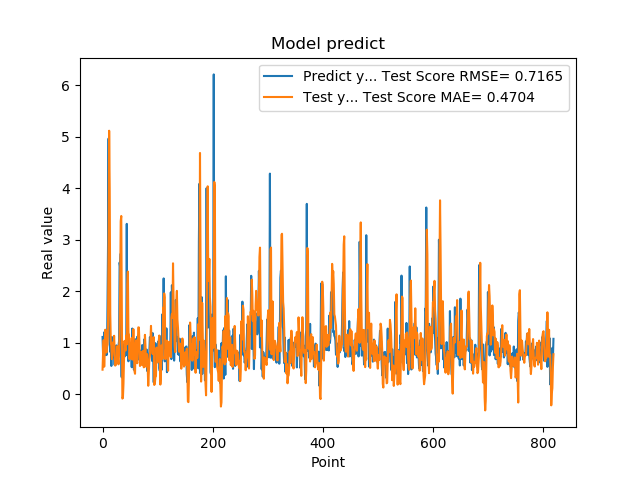

Data behind this chart, as committed beside it:
1.111775994300842507e+00, 4.773754738283222943e-01
7.566530108451843262e-01, 8.205633976601929280e-01
5.684260129928588867e-01, 1.049706065422316259e+00
1.201630949974060059e+00, 5.352232813660442456e-01
8.802530169486999512e-01, 8.458158329543745690e-01
8.531429767608642578e-01, 1.252268407777583192e+00
7.591750025749206543e-01, 9.246460244151152308e-01
1.005007982254028320e+00, 8.108375842182933280e-01
7.687720060348510742e-01, 9.234919128918726017e-01
1.740013241767883301e+00, 9.662584773748639222e-01
2.913533687591552734e+00, 1.389322712472680132e+00
4.963075160980224609e+00, 2.949324586673795157e+00
1.471215128898620605e+00, 5.113303260555545293e+00
1.000648975372314453e+00, 3.986367096546207023e+00
8.220189809799194336e-01, 1.558445249986869729e+00
9.362199902534482643e-01, 1.014441091953738328e+00
5.486897230148315430e-01, 9.362390742925895681e-01
1.111255049705505371e+00, 6.809441465676796534e-01
7.148039937019348145e-01, 7.612802687406097224e-01
1.052167057991027832e+00, 1.006000383775975893e+00
8.955980539321898304e-01, 9.099443497602144326e-01
7.769405245780944824e-01, 1.135028731275420144e+00
5.699509978294372559e-01, 8.694549235143022026e-01
8.244060277938842773e-01, 5.560247656747776546e-01
5.800840258598327637e-01, 5.700881452580892628e-01
9.488009810447691761e-01, 6.107506779892404314e-01
7.918390035629272461e-01, 6.792711336960474133e-01
6.937990188598632812e-01, 9.355062974110537333e-01
6.834830045700073242e-01, 6.889566597892277100e-01
9.433320164680479847e-01, 5.811032922346719420e-01
1.032713770866394043e+00, 7.910504761432759491e-01
2.556216001510620117e+00, 1.146728910716050320e+00
2.464895963668823242e+00, 2.076645741630299469e+00
2.728049993515014204e+00, 3.360027978619929634e+00
3.558506965637206476e-01, 3.459267068670647927e+00
3.262020051479339600e-01, 1.638089835462332777e+00
3.781589865684509277e-01, -8.409913725844068988e-02
6.306380033493041992e-01, -6.778234344728581440e-02
8.854129910469055176e-01, 2.002108428180160715e-01
9.743152856826782227e-01, 6.863331636115609369e-01
7.307389974594116211e-01, 1.036086538213838004e+00
9.521890282630921520e-01, 9.000147819533845794e-01
1.011654973030090332e+00, 8.502651226003409279e-01
7.643579840660095215e-01, 1.138774320555978159e+00
3.306220054626464844e+00, 9.680324289567974194e-01
7.543110251426696777e-01, 2.129368591180555992e+00
1.409499049186706321e+00, 2.380401944634034095e+00
6.401469707489013672e-01, 1.191239894607538874e+00
8.640019893646240234e-01, 1.155715362452807371e+00
8.469420075416564941e-01, 6.794895498918268606e-01
7.976629734039306641e-01, 9.024330332821934864e-01
9.555831551551821068e-01, 8.402687431985979005e-01
9.546210169792175293e-01, 9.260687950522614731e-01
5.251880288124084473e-01, 1.093141937766140659e+00
1.275226235389709695e+00, 6.726649969113062122e-01
8.355640172958374023e-01, 8.422317904472315098e-01
7.640249729156494141e-01, 1.263819312727874067e+00
4.752210080623626154e-01, 7.978398778895279264e-01
7.414129972457885742e-01, 4.498866837543283315e-01
1.069700956344604492e+00, 3.979947611868691060e-01
7.892770171165466309e-01, 9.529708457609613603e-01
... 759 more rows
